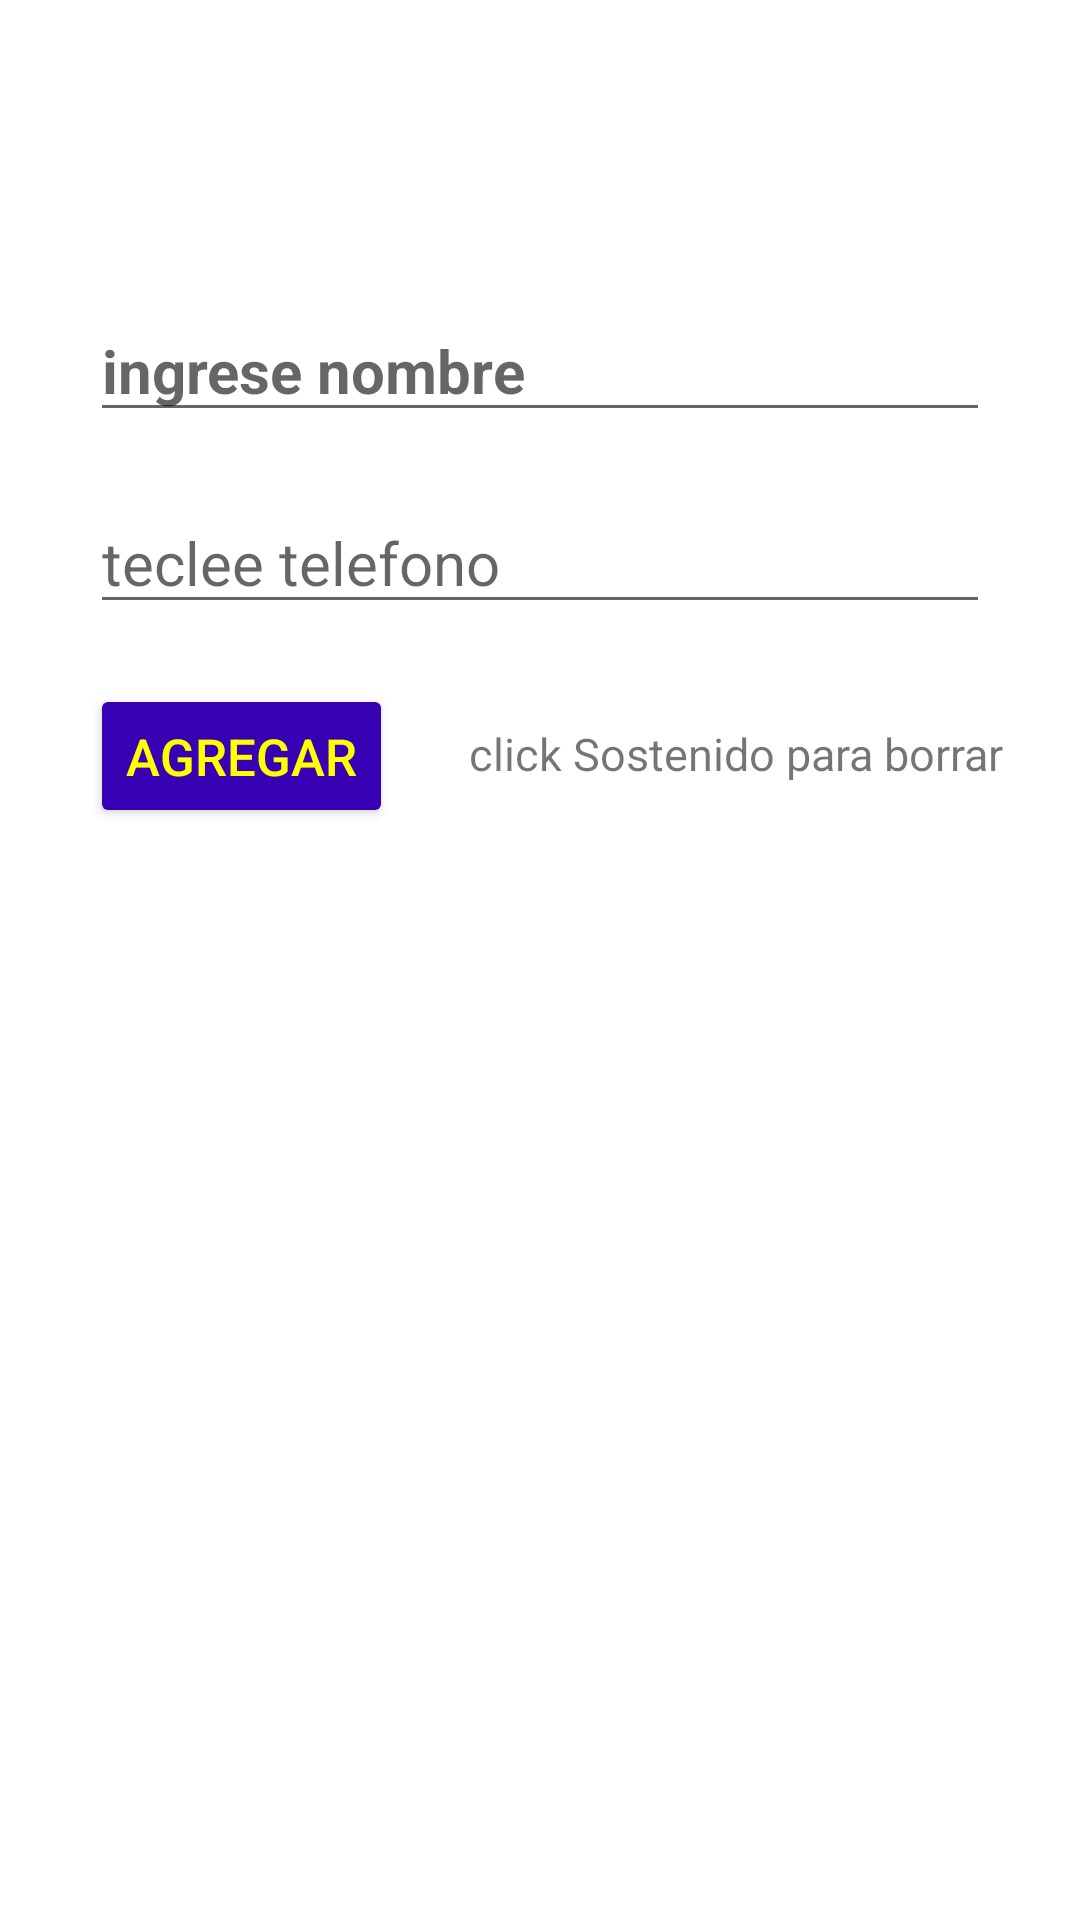

Produce the Android XML layout that renders to this screen, including the resource entries it uses.
<!-- AndroidManifest.xml: application theme Theme.AppVolleyAndroid -->
<!-- res/layout/activity_agenda.xml -->
<?xml version="1.0" encoding="utf-8"?>
<androidx.constraintlayout.widget.ConstraintLayout xmlns:android="http://schemas.android.com/apk/res/android"
    xmlns:app="http://schemas.android.com/apk/res-auto"
    xmlns:tools="http://schemas.android.com/tools"
    android:id="@+id/main"
    android:background="@color/md_blue_50"
    android:layout_width="match_parent"
    android:layout_height="match_parent"
    tools:context=".MainActivityAgenda">

    <EditText
        android:id="@+id/etNombre"
        android:layout_width="match_parent"
        android:layout_height="wrap_content"
        android:layout_marginTop="100dp"
        android:layout_marginStart="30dp"
        android:layout_marginEnd="30dp"
        android:hint="ingrese nombre"
        android:textStyle="bold"
        android:textSize="20sp"
        android:inputType="textPersonName"
        app:layout_constraintEnd_toEndOf="parent"
        app:layout_constraintStart_toStartOf="parent"
        app:layout_constraintTop_toTopOf="parent"
       />

    <EditText
        android:id="@+id/etTelefono"
        android:layout_width="match_parent"
        android:layout_height="wrap_content"
        android:layout_marginTop="20dp"
        android:layout_marginStart="30dp"
        android:layout_marginEnd="30dp"
        android:hint="teclee telefono "
        android:textSize="20sp"
        android:inputType="phone"
        app:layout_constraintEnd_toEndOf="parent"
        app:layout_constraintStart_toStartOf="parent"
        app:layout_constraintTop_toBottomOf="@id/etNombre"
        />

    <Button
        android:id="@+id/btnAgregar"
        android:layout_width="wrap_content"
        android:layout_height="wrap_content"
        android:layout_marginTop="20dp"
        android:layout_marginStart="30dp"
        android:text="Agregar"
        android:onClick="agregar"
        android:textSize="17sp"
        android:textColor="@color/yellow"
        android:backgroundTint="@color/purple_700"
    app:layout_constraintStart_toStartOf="parent"
    app:layout_constraintTop_toBottomOf="@id/etTelefono"
    />
    <TextView
        android:layout_width="wrap_content"
        android:layout_height="wrap_content"
        android:text="click Sostenido para borrar"
        android:textSize="15sp"
        android:layout_marginTop="33dp"
        app:layout_constraintEnd_toEndOf="parent"
        app:layout_constraintStart_toEndOf="@id/btnAgregar"
        app:layout_constraintTop_toBottomOf="@id/etTelefono"
        />
    <ListView
        android:id="@+id/lvAgenda"
        android:layout_width="match_parent"
        android:layout_height="0dp"
        android:layout_marginTop="30dp"
        android:layout_marginStart="30dp"
        android:layout_marginEnd="30dp"
        android:layout_marginBottom="30dp"
        app:layout_constraintBottom_toBottomOf="parent"
        app:layout_constraintEnd_toEndOf="parent"
        app:layout_constraintStart_toStartOf="parent"
        app:layout_constraintTop_toBottomOf="@id/btnAgregar"
        />

</androidx.constraintlayout.widget.ConstraintLayout>
<!-- resources referenced by this layout -->
<resources>
  <color name="purple_700">#FF3700B3</color>
  <color name="yellow">#FFFF00</color>
  <style name="Theme.AppVolleyAndroid" parent="Theme.MaterialComponents.DayNight.DarkActionBar">
          
          <item name="colorPrimary">@color/purple_500</item>
          <item name="colorPrimaryVariant">@color/purple_700</item>
          <item name="colorOnPrimary">@color/white</item>
          
          <item name="colorSecondary">@color/teal_200</item>
          <item name="colorSecondaryVariant">@color/teal_700</item>
          <item name="colorOnSecondary">@color/black</item>
          
          <item name="android:statusBarColor" tools:targetApi="l">?attr/colorPrimaryVariant</item>
          
      </style>
  <color name="purple_500">#FF6200EE</color>
  <color name="white">#FFFFFFFF</color>
  <color name="teal_200">#FF03DAC5</color>
  <color name="teal_700">#FF018786</color>
  <color name="black">#FF000000</color>
</resources>
